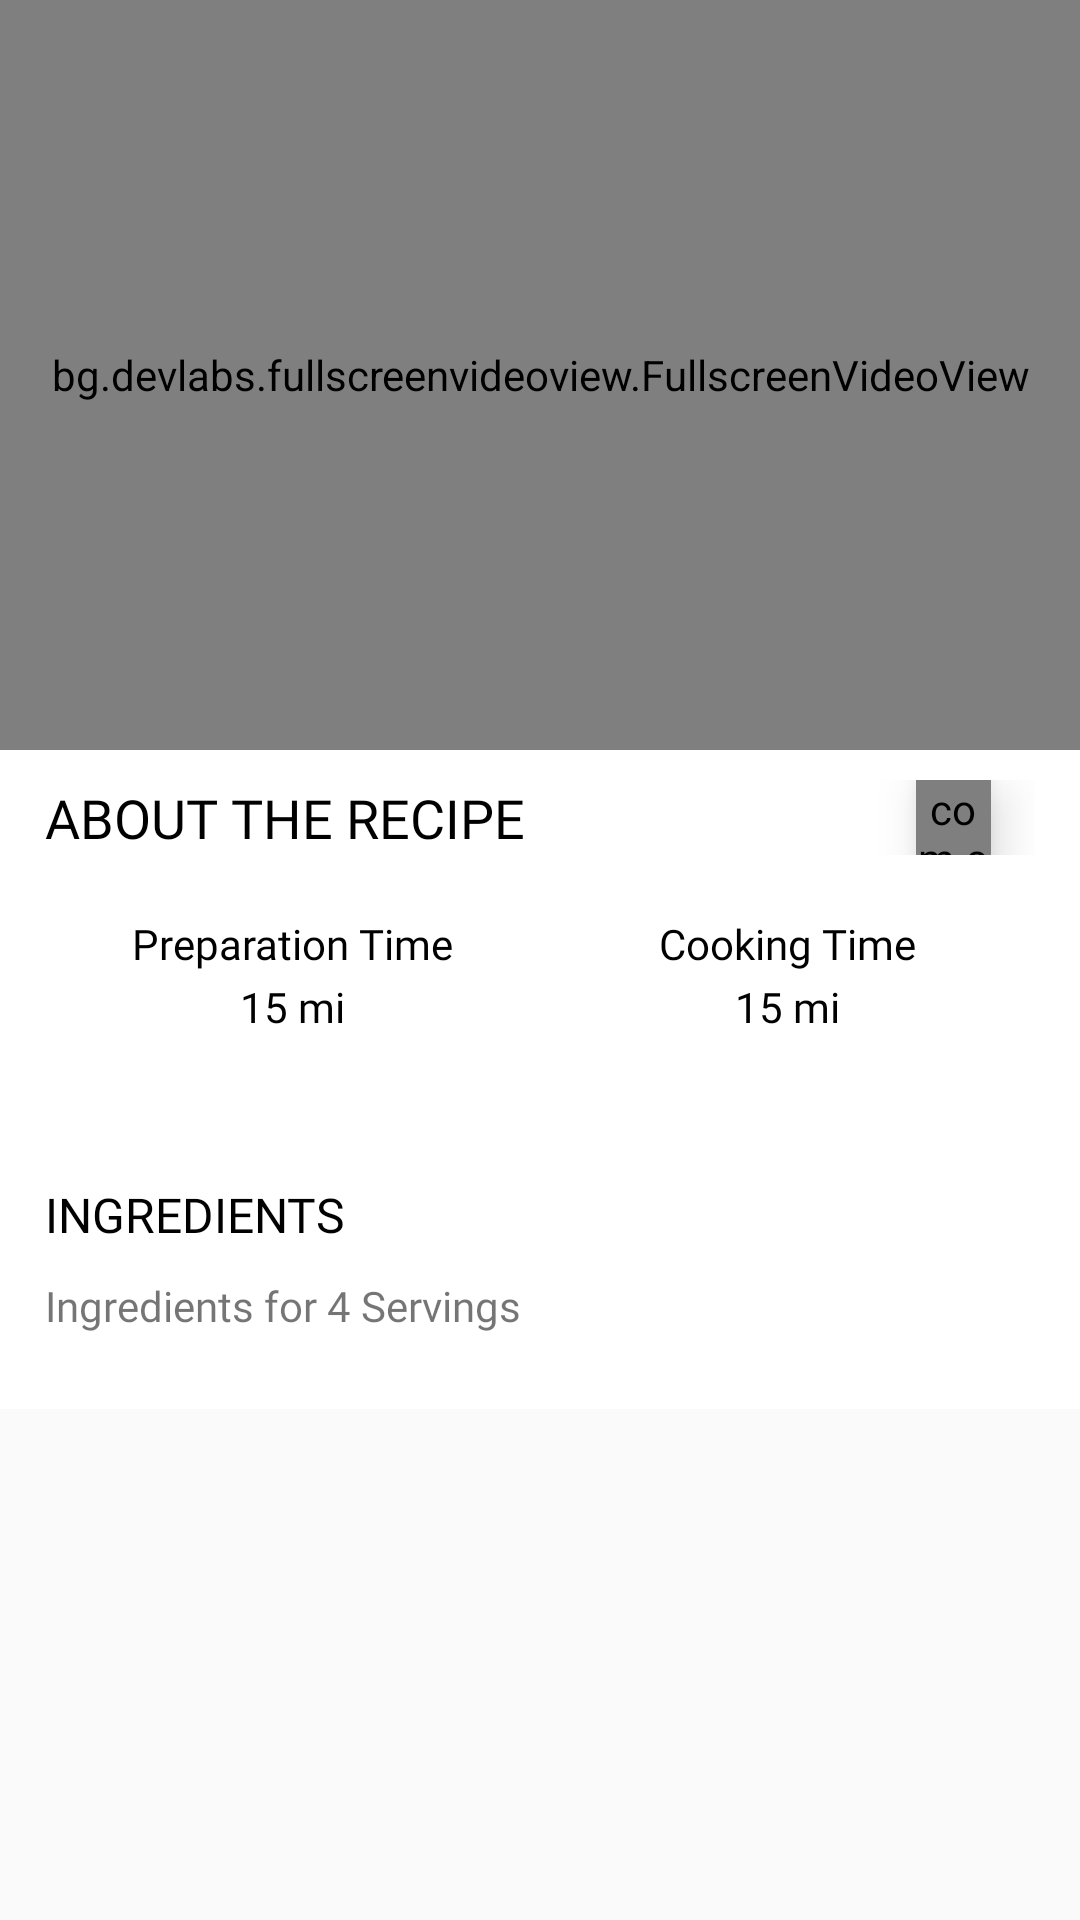

Produce the Android XML layout that renders to this screen, including the resource entries it uses.
<!-- AndroidManifest.xml: application theme AppTheme -->
<!-- res/layout/activity_my_recipe_details.xml -->
<?xml version="1.0" encoding="utf-8"?>
<android.support.v4.widget.NestedScrollView android:layout_width="match_parent"
    android:layout_height="wrap_content"
    xmlns:android="http://schemas.android.com/apk/res/android">
    <RelativeLayout xmlns:android="http://schemas.android.com/apk/res/android"
        xmlns:app="http://schemas.android.com/apk/res-auto"
        xmlns:tools="http://schemas.android.com/tools"
        android:layout_width="match_parent"
        android:layout_height="match_parent"
        tools:context=".MyRecipeDetailsActivity">

        <RelativeLayout
            android:id="@+id/relative_recipeVideo"
            android:layout_width="match_parent"
            android:layout_height="wrap_content">


            <bg.devlabs.fullscreenvideoview.FullscreenVideoView
                android:id="@+id/fullscreenVideoView1"
                android:layout_width="match_parent"
                android:layout_height="250dp" />


        </RelativeLayout>


        <RelativeLayout
            android:layout_width="match_parent"
            android:layout_height="wrap_content"
            android:background="@color/colorWhite"
            android:layout_below="@+id/relative_recipeVideo">


            <LinearLayout
                android:layout_width="match_parent"
                android:layout_height="wrap_content"
                android:layout_marginTop="10dp"
                android:layout_marginLeft="15dp"
                android:layout_marginRight="15dp"
                android:layout_marginBottom="15dp"
                android:orientation="vertical"
                >

                <LinearLayout
                    android:layout_width="match_parent"
                    android:layout_height="wrap_content"
                    android:weightSum="1"
                    android:orientation="horizontal">
                    <TextView
                        android:layout_width="wrap_content"
                        android:layout_height="wrap_content"
                        android:fontFamily="@font/raleway_semibold"
                        android:textSize="18sp"
                        android:layout_gravity="center"
                        android:layout_weight="0.9"
                        android:textColor="@color/colorBlack"
                        android:text="ABOUT THE RECIPE"/>

                    <com.sackcentury.shinebuttonlib.ShineButton
                        android:id="@+id/favButton1"
                        android:layout_width="25dp"
                        android:layout_height="25dp"
                        android:elevation="10dp"
                        app:btn_color="@color/colorGray"
                        app:btn_fill_color="#f26d7d"
                        app:siShape="@raw/heart" />


                </LinearLayout>

                <LinearLayout
                    android:layout_width="match_parent"
                    android:layout_height="wrap_content"
                    android:layout_marginTop="20dp"
                    android:weightSum="1"
                    android:orientation="horizontal">

                    <LinearLayout
                        android:layout_width="match_parent"
                        android:layout_height="wrap_content"
                        android:layout_weight="0.5"
                        android:orientation="vertical">

                        <TextView
                            android:layout_width="match_parent"
                            android:layout_height="wrap_content"
                            android:text="Preparation Time"
                            android:layout_gravity="center"
                            android:gravity="center"
                            android:textColor="@color/colorBlack"
                            android:fontFamily="@font/raleway"/>

                        <TextView
                            android:id="@+id/txtPreTime1"
                            android:layout_width="match_parent"
                            android:layout_height="wrap_content"
                            android:text="15 mi"
                            android:layout_marginTop="2dp"
                            android:layout_gravity="center"
                            android:gravity="center"
                            android:textColor="@color/colorBlack"
                            android:fontFamily="@font/raleway_semibold"/>

                    </LinearLayout>


                    <LinearLayout
                        android:layout_width="match_parent"
                        android:layout_height="wrap_content"
                        android:layout_weight="0.5"
                        android:orientation="vertical">

                        <TextView
                            android:layout_width="match_parent"
                            android:layout_height="wrap_content"
                            android:text="Cooking Time"
                            android:layout_gravity="center"
                            android:gravity="center"
                            android:textColor="@color/colorBlack"
                            android:fontFamily="@font/raleway"/>

                        <TextView
                            android:id="@+id/txtCookTime1"
                            android:layout_width="match_parent"
                            android:layout_height="wrap_content"
                            android:text="15 mi"
                            android:layout_gravity="center"
                            android:gravity="center"
                            android:layout_marginTop="2dp"
                            android:textColor="@color/colorBlack"
                            android:fontFamily="@font/raleway_semibold"/>

                    </LinearLayout>


                </LinearLayout>

                <TextView
                    android:id="@+id/txtrecipe_description"
                    android:layout_width="match_parent"
                    android:layout_height="wrap_content"
                    android:textColor="@color/colorBlack"
                    android:fontFamily="@font/raleway"
                    android:layout_marginTop="15dp"
                    />

                <TextView
                    android:layout_width="match_parent"
                    android:layout_height="wrap_content"
                    android:textColor="@color/colorBlack"
                    android:text="INGREDIENTS"
                    android:textSize="16sp"
                    android:layout_marginTop="15dp"
                    android:fontFamily="@font/raleway_semibold"/>

                <TextView
                    android:id="@+id/txtServings1"
                    android:layout_width="match_parent"
                    android:layout_height="wrap_content"
                    android:text="Ingredients for 4 Servings"
                    android:layout_marginTop="10dp"
                    android:fontFamily="@font/raleway_semibold"/>

                <LinearLayout
                    android:id="@+id/linearlayout_ingredient1"
                    android:layout_width="match_parent"
                    android:layout_height="wrap_content"
                    android:layout_gravity="center"
                    android:layout_marginTop="10dp"
                    android:orientation="vertical">





                </LinearLayout>



            </LinearLayout>


        </RelativeLayout>



    </RelativeLayout>
</android.support.v4.widget.NestedScrollView>
<!-- resources referenced by this layout -->
<resources>
  <color name="colorBlack">#ff000000</color>
  <color name="colorGray">#E6E6E6</color>
  <color name="colorWhite">#FFFFFF</color>
  <style name="AppTheme" parent="Theme.AppCompat.Light.DarkActionBar">
          
          <item name="colorPrimary">@color/colorPrimary</item>
          <item name="colorPrimaryDark">@color/colorPrimaryDark</item>
          <item name="colorAccent">@color/colorAccent</item>
      </style>
  <color name="colorPrimary">#96523d</color>
  <color name="colorPrimaryDark">#965845</color>
  <color name="colorAccent">#B6B6B6</color>
</resources>
